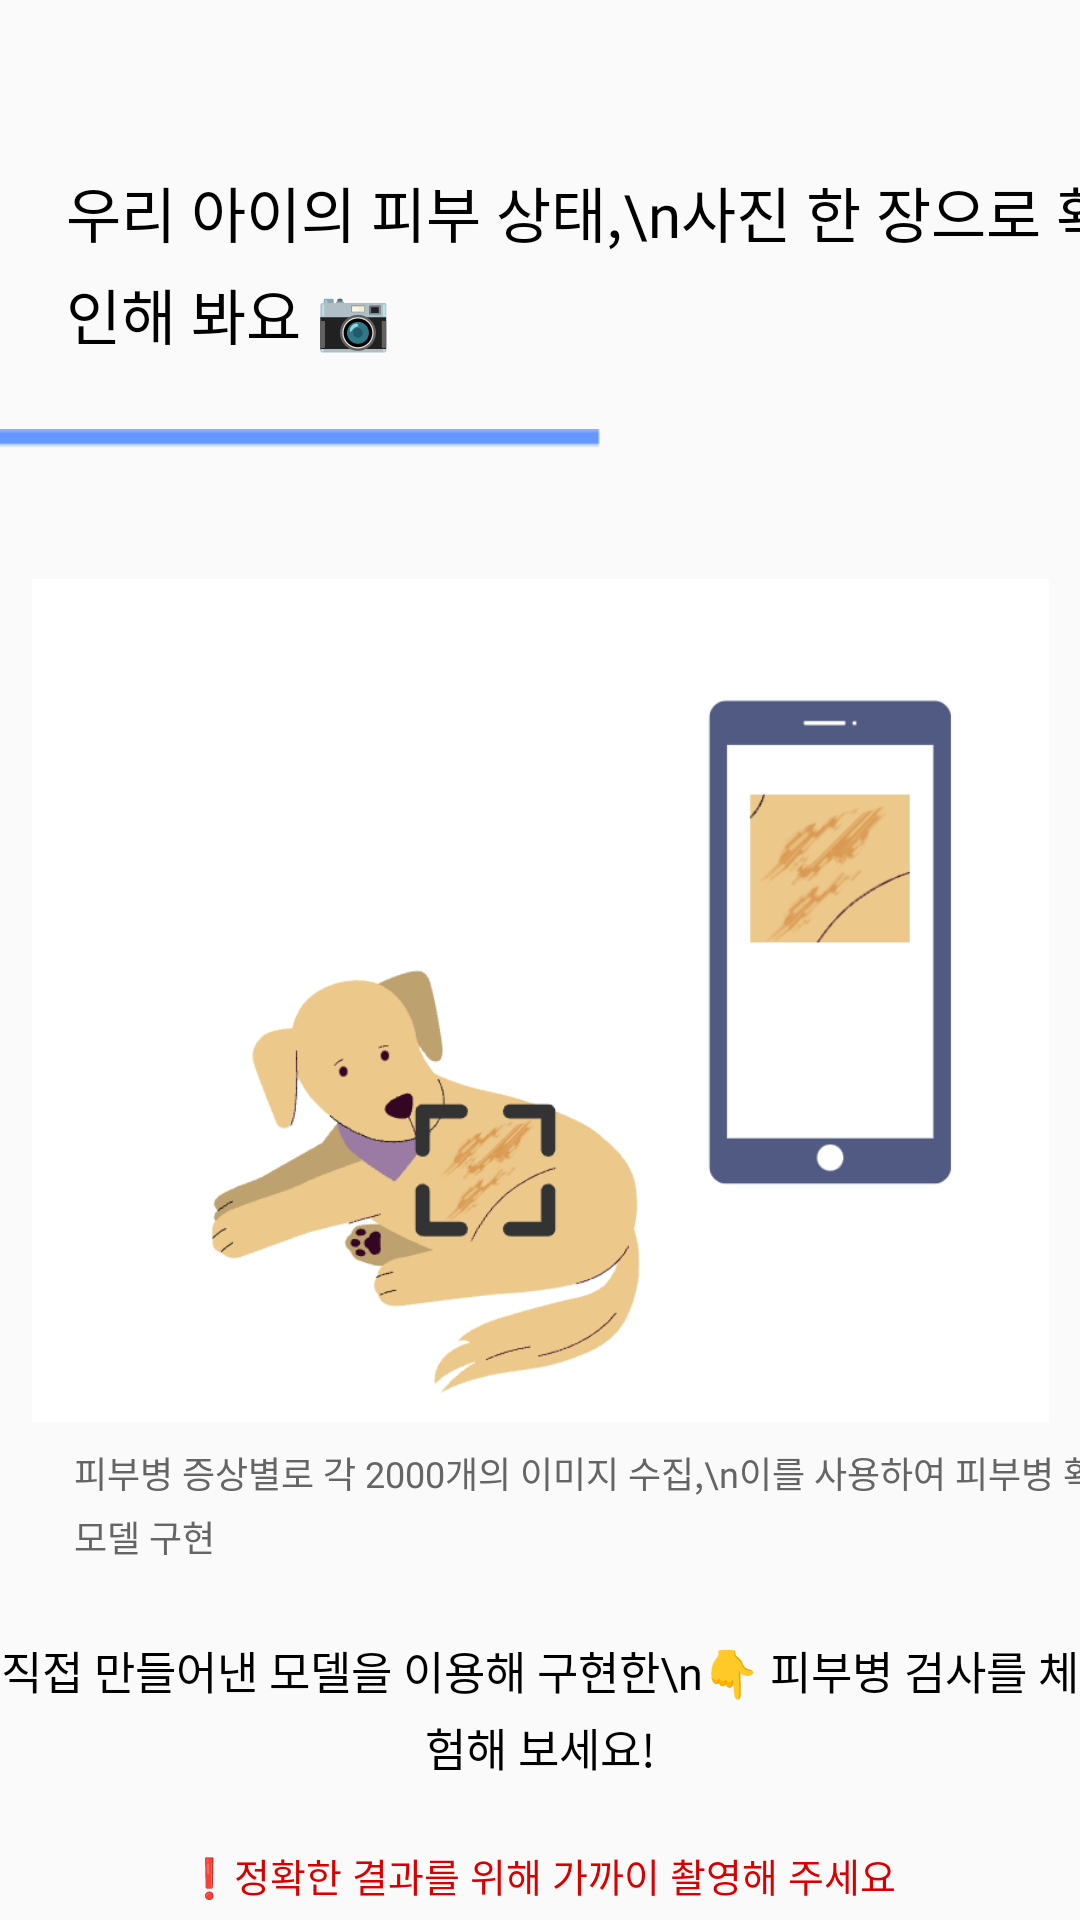

Android layout source for this screen:
<!-- AndroidManifest.xml: application theme Theme.AppCompat.Light.NoActionBar -->
<!-- res/layout/skin_activity_main.xml -->
<?xml version="1.0" encoding="utf-8"?>
<androidx.constraintlayout.widget.ConstraintLayout xmlns:android="http://schemas.android.com/apk/res/android"
    xmlns:app="http://schemas.android.com/apk/res-auto"
    xmlns:tools="http://schemas.android.com/tools"
    android:layout_width="match_parent"
    android:layout_height="match_parent"
    tools:context=".skin.SkinMainActivity">

    <Button
        android:id="@+id/startBtn"
        android:layout_width="113dp"
        android:layout_height="52dp"
        android:layout_marginStart="149dp"
        android:layout_marginTop="64dp"
        android:layout_marginEnd="149dp"
        android:background="@drawable/ic_click"
        android:fontFamily="@font/gothic"
        android:text="시작하기"
        android:textSize="16sp"
        app:layout_constraintEnd_toEndOf="parent"
        app:layout_constraintHorizontal_bias="0.0"
        app:layout_constraintStart_toStartOf="parent"
        app:layout_constraintTop_toBottomOf="@+id/textView43" />

    <ImageView
        android:id="@+id/imageView15"
        android:layout_width="wrap_content"
        android:layout_height="wrap_content"
        android:layout_marginTop="24dp"
        android:layout_marginEnd="185dp"
        android:src="@drawable/ic_blueline"
        app:layout_constraintEnd_toEndOf="parent"
        app:layout_constraintStart_toStartOf="parent"
        app:layout_constraintTop_toBottomOf="@+id/textView18" />

    <TextView
        android:id="@+id/textView18"
        android:layout_width="wrap_content"
        android:layout_height="wrap_content"
        android:layout_marginStart="22dp"
        android:layout_marginTop="56dp"
        android:fontFamily="@font/gothic"
        android:lineSpacingExtra="5dp"
        android:text="우리 아이의 피부 상태,\n사진 한 장으로 확인해 봐요 📷"
        android:textColor="#000000"
        android:textSize="20sp"
        app:layout_constraintStart_toStartOf="parent"
        app:layout_constraintTop_toTopOf="parent" />

    <TextView
        android:id="@+id/textView"
        android:layout_width="wrap_content"
        android:layout_height="wrap_content"
        android:layout_marginStart="28dp"
        android:layout_marginTop="4dp"
        android:layout_marginEnd="28dp"
        android:fontFamily="@font/gothic"
        android:lineSpacingExtra="4dp"
        android:text="피부병 증상별로 각 2000개의 이미지 수집,\n이를 사용하여 피부병 확인 모델 구현"
        android:textColor="#656565"
        android:textSize="12sp"
        app:layout_constraintEnd_toEndOf="parent"
        app:layout_constraintHorizontal_bias="0.061"
        app:layout_constraintStart_toStartOf="parent"
        app:layout_constraintTop_toBottomOf="@+id/imageView25" />

    <TextView
        android:id="@+id/textView19"
        android:layout_width="wrap_content"
        android:layout_height="wrap_content"
        android:layout_marginStart="28dp"
        android:layout_marginTop="68dp"
        android:layout_marginEnd="28dp"
        android:fontFamily="@font/gothic"
        android:gravity="center"
        android:lineSpacingExtra="4dp"
        android:text="직접 만들어낸 모델을 이용해 구현한\n👇 피부병 검사를 체험해 보세요!"
        android:textColor="#000000"
        android:textSize="15sp"
        app:layout_constraintEnd_toEndOf="parent"
        app:layout_constraintStart_toStartOf="parent"
        app:layout_constraintTop_toBottomOf="@+id/imageView25" />

    <TextView
        android:id="@+id/textView43"
        android:layout_width="wrap_content"
        android:layout_height="wrap_content"
        android:layout_marginStart="28dp"
        android:layout_marginTop="22dp"
        android:layout_marginEnd="28dp"
        android:fontFamily="@font/gothic"
        android:gravity="center"
        android:lineSpacingExtra="4dp"
        android:text="❗️정확한 결과를 위해 가까이 촬영해 주세요"
        android:textColor="#DA0000"
        android:textSize="13sp"
        app:layout_constraintEnd_toEndOf="parent"
        app:layout_constraintStart_toStartOf="parent"
        app:layout_constraintTop_toBottomOf="@+id/textView19" />

    <ImageView
        android:id="@+id/imageView25"
        android:layout_width="339dp"
        android:layout_height="289dp"
        android:layout_marginStart="36dp"
        android:layout_marginTop="40dp"
        android:layout_marginEnd="36dp"
        app:layout_constraintEnd_toEndOf="parent"
        app:layout_constraintStart_toStartOf="parent"
        app:layout_constraintTop_toBottomOf="@+id/imageView15"
        app:srcCompat="@drawable/skin_img" />

</androidx.constraintlayout.widget.ConstraintLayout>
<!-- resources referenced by this layout -->
<resources>
  <!-- drawable ic_blueline: png bitmap (drawable, 167 bytes) -->
  <!-- drawable ic_click: png bitmap (drawable-v24, 10951 bytes) -->
  <!-- drawable skin_img: png bitmap (drawable-v24, 55803 bytes) -->
</resources>
